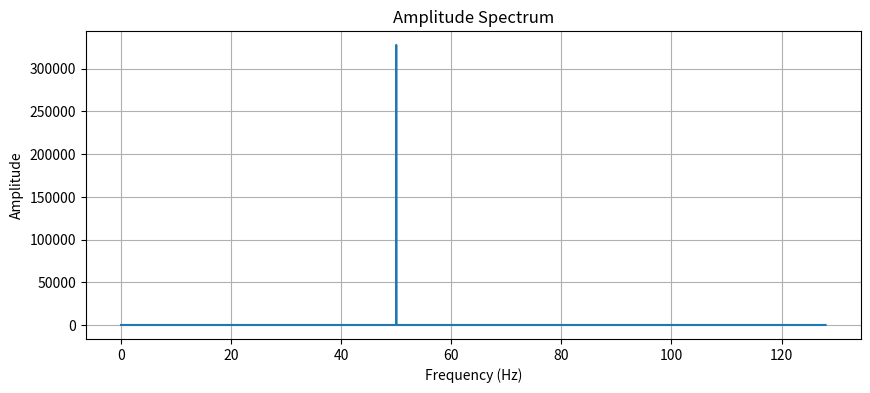
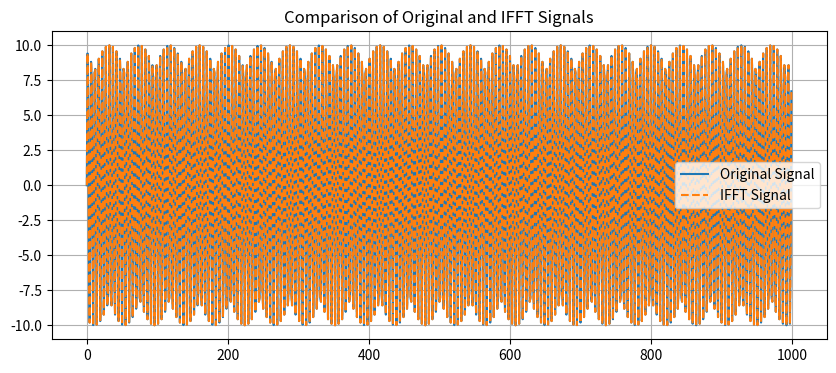
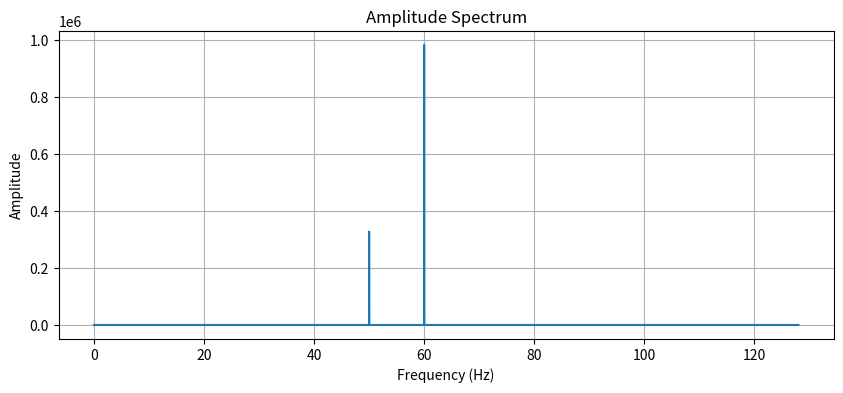
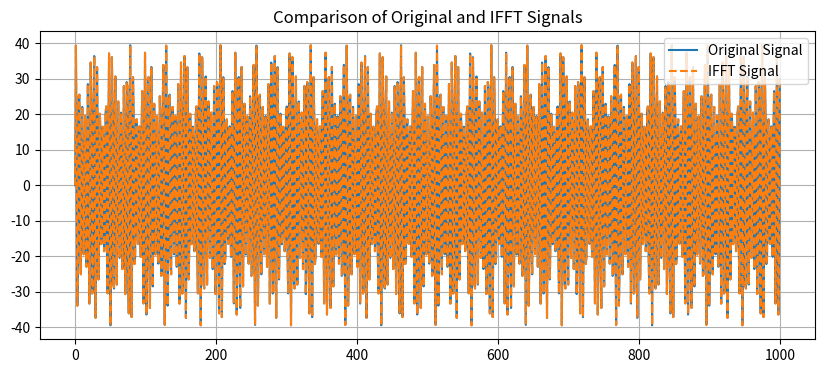
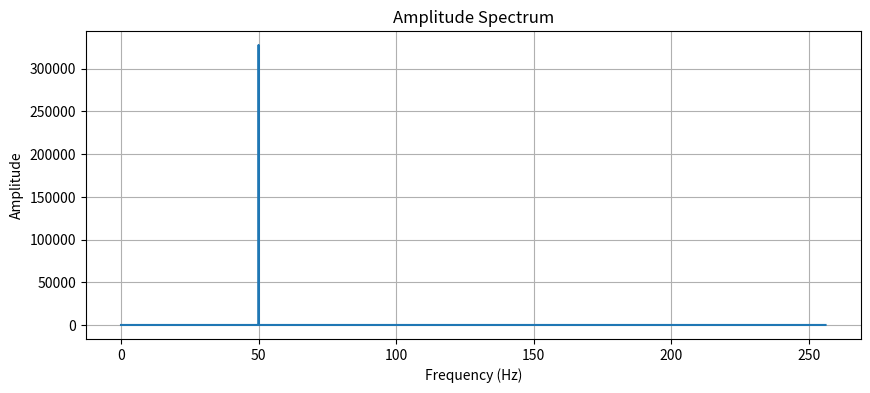
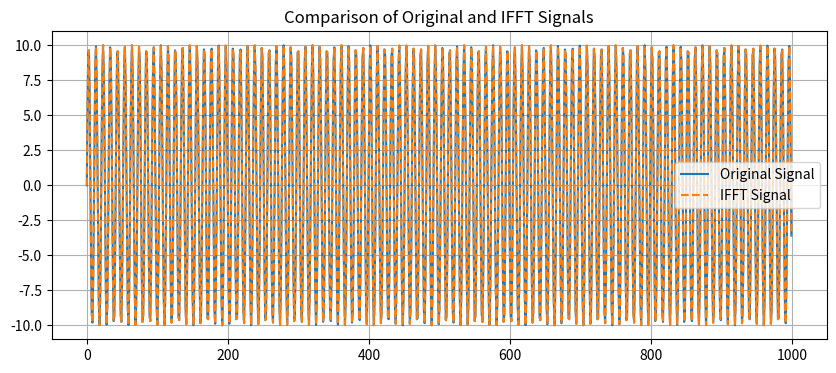
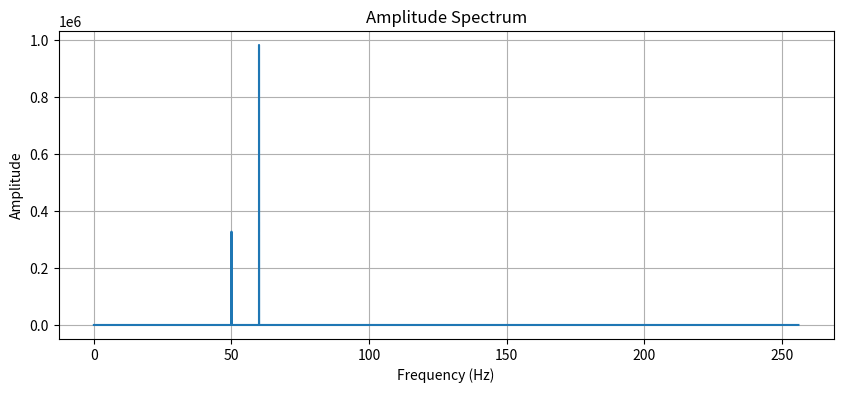
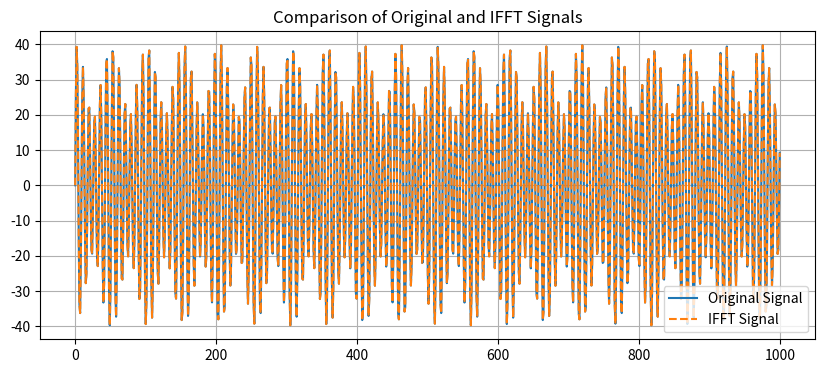
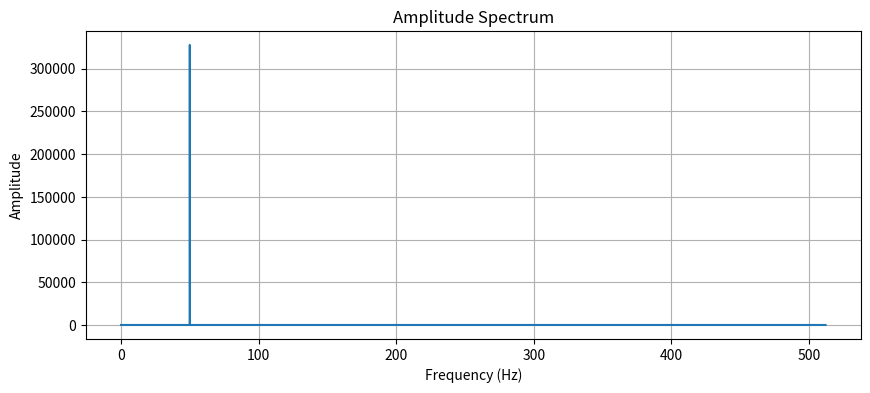
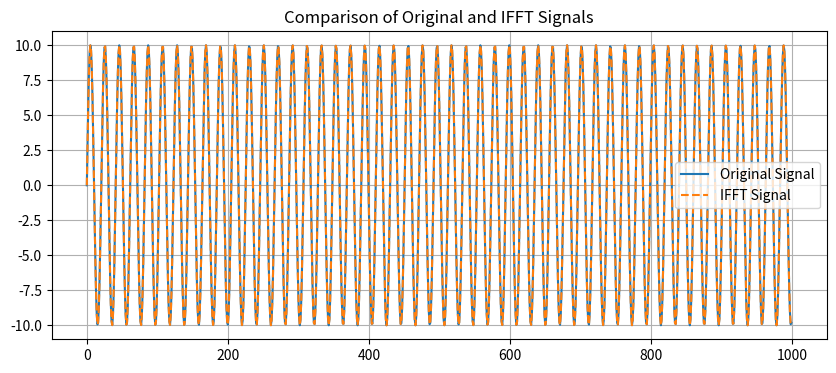
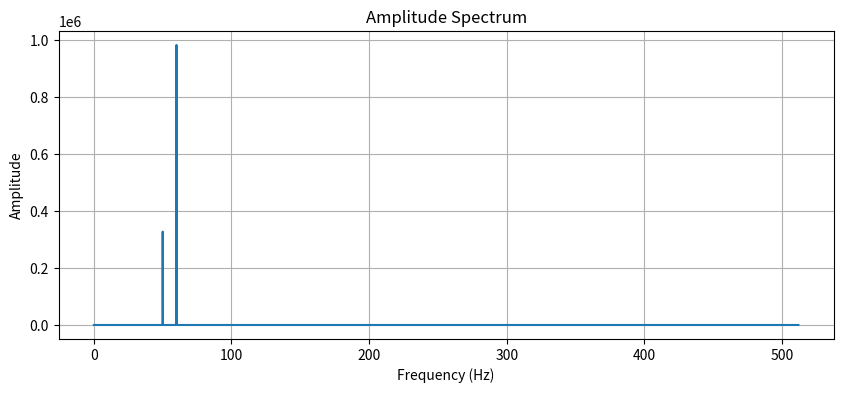
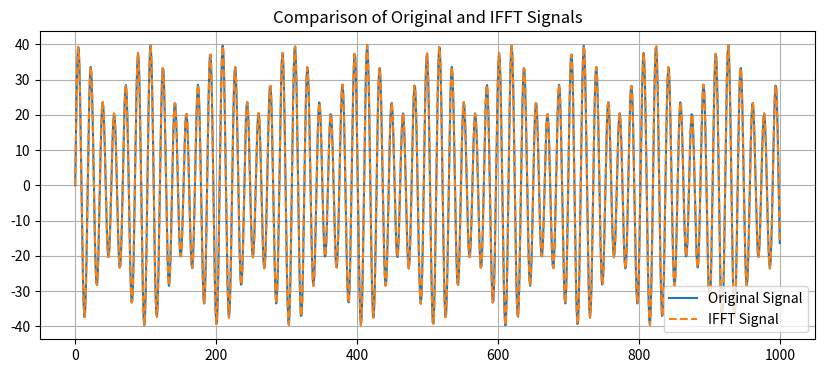
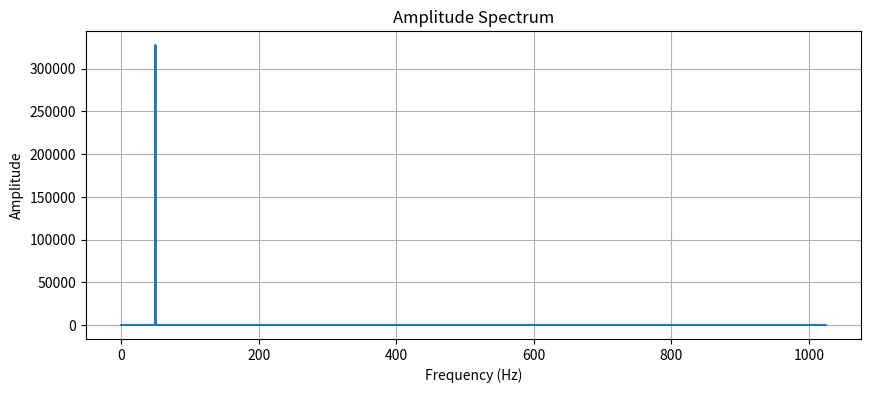
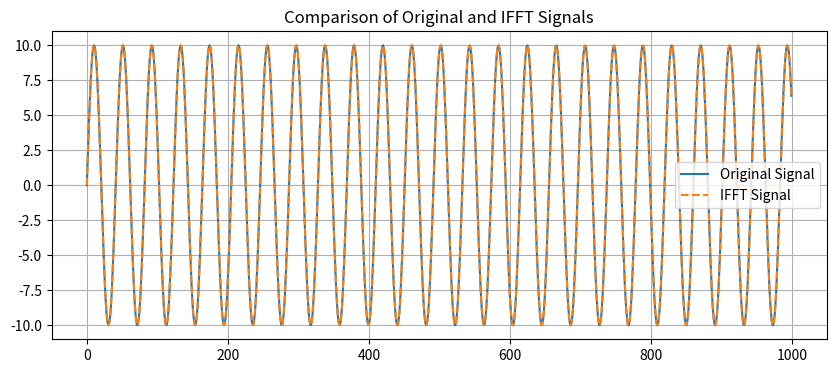
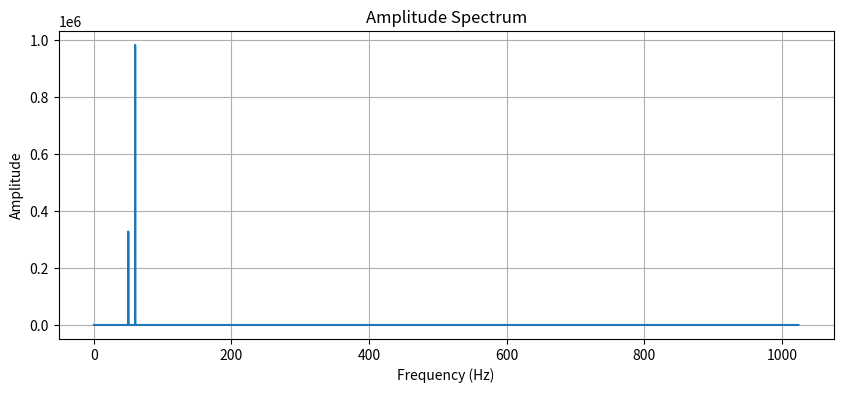
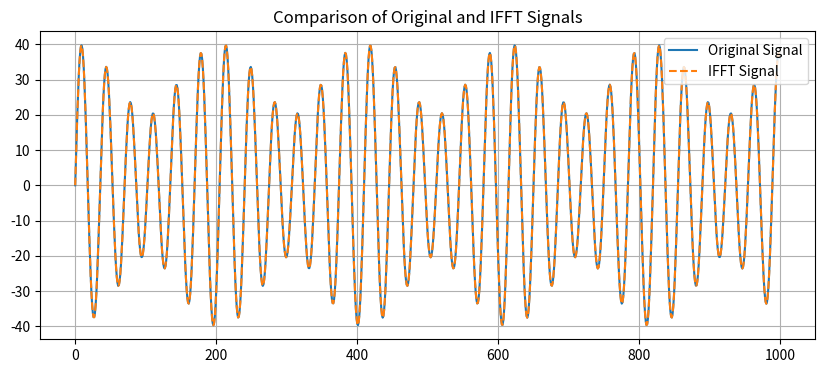

Write Python code to recreate these figures, in order.
import numpy as np
import matplotlib.pyplot as plt
import os

LENGTH = 65536
SAMPLING_FREQUENCIES = [256, 512, 1024, 2048]
DIRECTORY = "images"


class Signal:
    def __init__(self, values, sampling_freq, plot_name):
        self.values = values
        self.sampling_freq = sampling_freq
        self.plot_name = plot_name


def generate_signal(frequencies, sampling_frequency, length):
    time = np.arange(length) / sampling_frequency
    signal = sum(a * np.sin(2 * np.pi * freq * time) for a, freq in frequencies)
    if len(frequencies) > 1:
        return Signal(signal, sampling_frequency, f'amplitude_spectrum_{sampling_frequency}_50_60')
    return Signal(signal, sampling_frequency, f'amplitude_spectrum_{sampling_frequency}_50')


def calculate_fft(signal, sampling_frequency):
    fft_result = np.fft.fft(signal)
    amplitude_spectrum = np.abs(fft_result)
    fft_frequency = np.fft.fftfreq(len(signal), 1 / sampling_frequency)
    return amplitude_spectrum, fft_frequency, fft_result


def calculate_ifft(fft_signal):
    return np.fft.ifft(fft_signal)


def plot_fft(amplitude_spectrum, fft_freqs, filename):
    plt.figure(figsize=(10, 4))
    plt.plot(fft_freqs[:len(fft_freqs) // 2], amplitude_spectrum[:len(fft_freqs) // 2])
    plt.xlabel('Frequency (Hz)')
    plt.ylabel('Amplitude')
    plt.title('Amplitude Spectrum')
    plt.grid(True)
    if not os.path.exists(DIRECTORY):
        os.makedirs(DIRECTORY)
    plt.savefig(os.path.join(DIRECTORY, filename))


def compare_ifft(original_signal, ifft, filename):
    plt.figure(figsize=(10, 4))
    plt.plot(original_signal[:1000], label='Original Signal')
    plt.plot(ifft[:1000], label='IFFT Signal', linestyle='--')
    plt.legend()
    plt.title('Comparison of Original and IFFT Signals')
    plt.grid(True)
    if not os.path.exists(DIRECTORY):
        os.makedirs(DIRECTORY)
    plt.savefig(os.path.join(DIRECTORY, filename))


def main():
    signals: list[Signal] = [
        generate_signal(config, sampling_freq, LENGTH)
        for sampling_freq in SAMPLING_FREQUENCIES
        for config in [
            [(10, 50)],
            [(10, 50), (30, 60)]
        ]
    ]

    for sig in signals:
        amplitude_spectrum, fft_freq, fft = calculate_fft(sig.values, sig.sampling_freq)
        plot_fft(amplitude_spectrum, fft_freq, sig.plot_name)
        ifft = calculate_ifft(fft)
        compare_ifft(sig.values, ifft, sig.plot_name + "_ifft")


if __name__ == '__main__':
    main()
